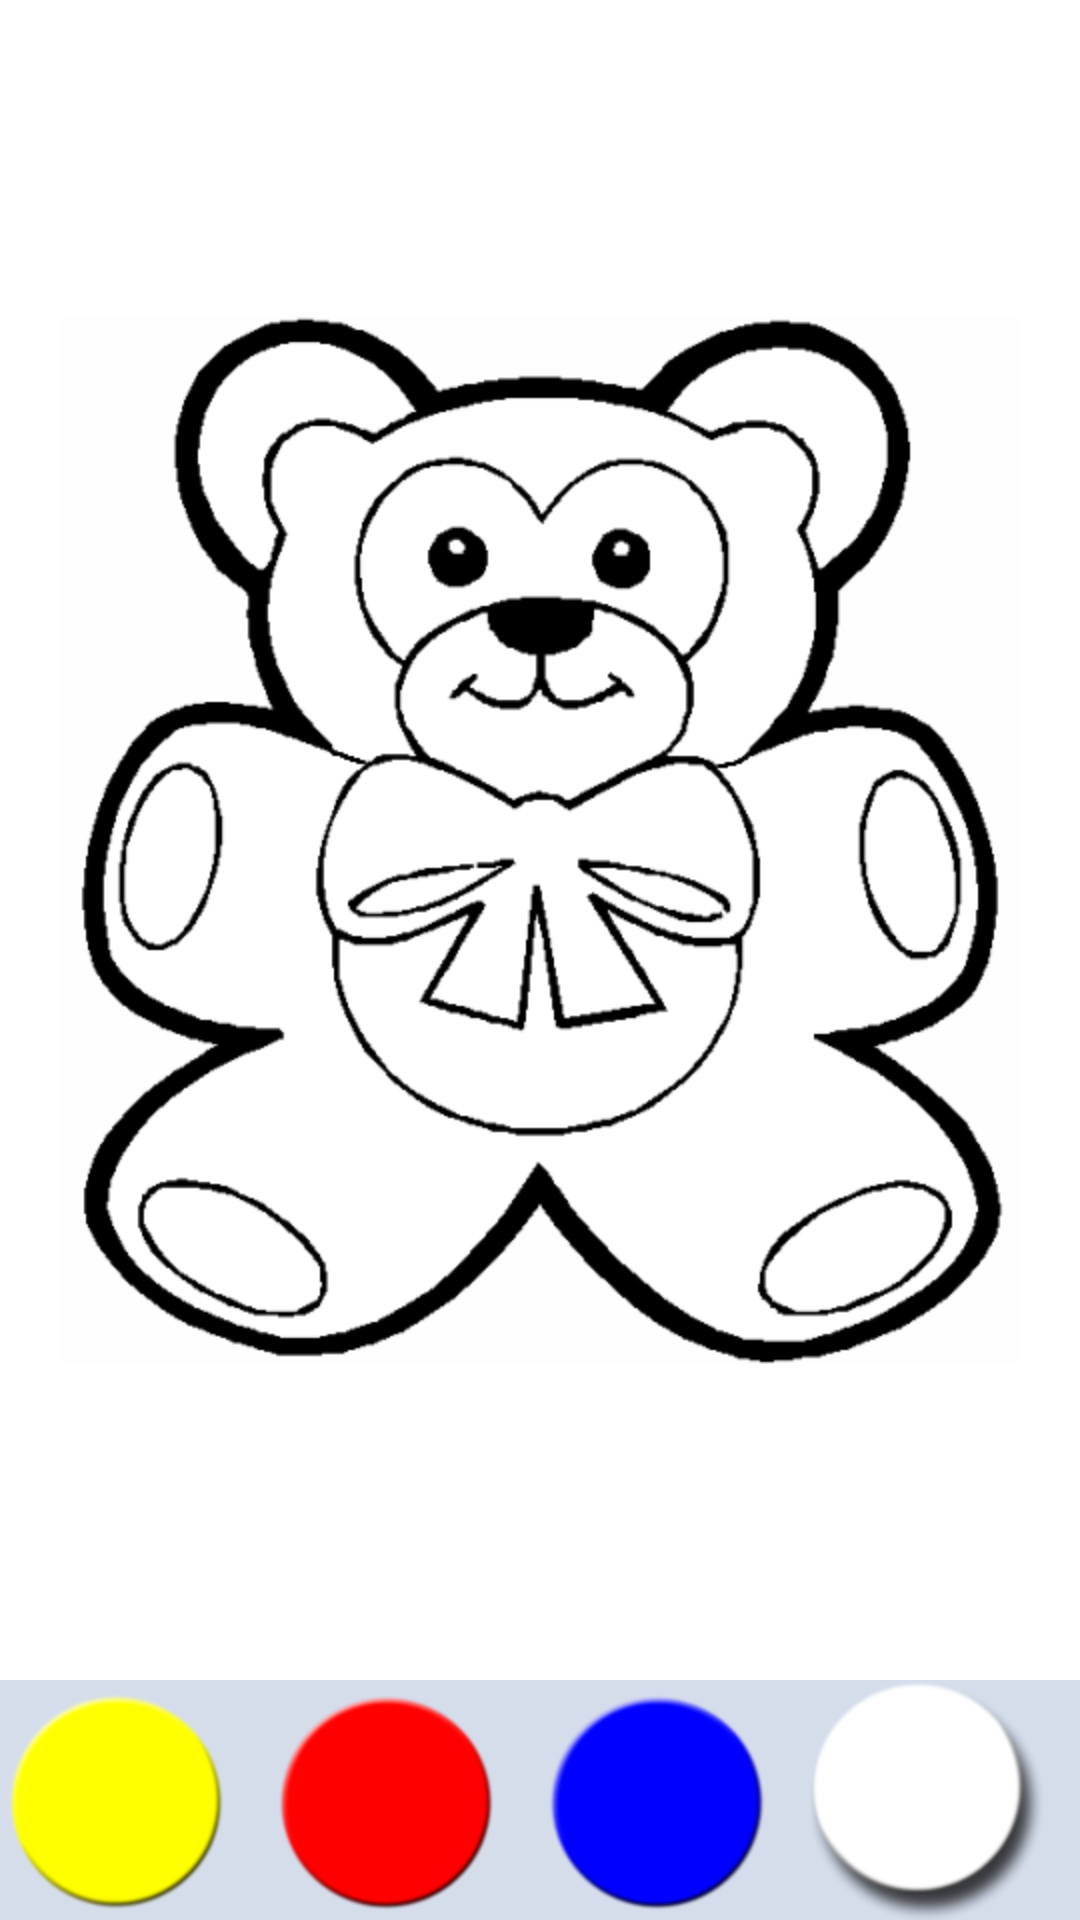

Produce the Android XML layout that renders to this screen, including the resource entries it uses.
<!-- AndroidManifest.xml: fallback theme Theme.MaterialComponents.DayNight.NoActionBar -->
<!-- res/layout/activity_bear.xml -->
<?xml version="1.0" encoding="utf-8"?>
<LinearLayout xmlns:android="http://schemas.android.com/apk/res/android"
	android:layout_width="fill_parent" android:layout_height="fill_parent"
	android:background="@color/background1" android:orientation="vertical">
	<ImageView android:layout_width="wrap_content" android:id="@+id/iv_coloring_figure"
		android:layout_height="wrap_content" android:src="@drawable/bear"
		android:background="@color/background1" android:layout_gravity="center"
		android:scaleType="centerInside" android:adjustViewBounds="true" android:layout_weight="1.0" />
	<LinearLayout android:layout_width="fill_parent"
		android:layout_height="wrap_content" android:background="@color/background2"
		android:orientation="horizontal" android:gravity="center">
		<include layout="@layout/fragment_color_palette" />
	</LinearLayout>
</LinearLayout>
<!-- res/layout/fragment_color_palette.xml (included above) -->
<?xml version="1.0" encoding="utf-8"?>
<merge xmlns:android="http://schemas.android.com/apk/res/android">
	<RadioGroup android:id="@+id/rg_colors"
		android:checkedButton="@+id/btn_white" android:layout_height="wrap_content"
		android:layout_width="fill_parent" android:orientation="horizontal">
		<RadioButton android:id="@+id/btn_yellow" style="@style/ColorButton"
			android:button="@drawable/btn_yellow" />
		<RadioButton android:id="@+id/btn_red" style="@style/ColorButton"
			android:button="@drawable/btn_red" />
		<RadioButton android:id="@+id/btn_blue" style="@style/ColorButton"
			android:button="@drawable/btn_blue" />
		<RadioButton android:id="@+id/btn_white" style="@style/ColorButton"
			android:button="@drawable/btn_white" />
	</RadioGroup>
</merge>
<!-- resources referenced by this layout -->
<resources>
  <color name="background1">#ffffffff</color>
  <color name="background2">#ffd5ddeb</color>
  <!-- drawable bear: png bitmap (drawable-hdpi, 47938 bytes) -->
  <!-- drawable btn_blue (drawable) -->
  <?xml version="1.0" encoding="utf-8"?>
  <selector xmlns:android="http://schemas.android.com/apk/res/android">
  	<item android:state_checked="true" android:drawable="@drawable/btn_blue_pressed"/>
      <item android:state_pressed="true" android:drawable="@drawable/btn_blue_pressed"/>
      <item android:state_focused="true" android:drawable="@drawable/btn_blue_pressed"/>
      <item android:drawable="@drawable/btn_blue_default"/>
  </selector>
  <!-- drawable btn_red (drawable) -->
  <?xml version="1.0" encoding="utf-8"?>
  <selector xmlns:android="http://schemas.android.com/apk/res/android">
  	<item android:state_checked="true" android:drawable="@drawable/btn_red_pressed"/>
      <item android:state_pressed="true" android:drawable="@drawable/btn_red_pressed"/>
      <item android:state_focused="true" android:drawable="@drawable/btn_red_pressed"/>
      <item android:drawable="@drawable/btn_red_default"/>
  </selector>
  <!-- drawable btn_white (drawable) -->
  <?xml version="1.0" encoding="utf-8"?>
  <selector xmlns:android="http://schemas.android.com/apk/res/android">
      <item android:state_checked="true" android:drawable="@drawable/btn_white_pressed"/>
      <item android:state_pressed="true" android:drawable="@drawable/btn_white_pressed"/>
      <item android:state_focused="true" android:drawable="@drawable/btn_white_pressed"/>
      <item android:drawable="@drawable/btn_white_default"/>
  </selector>
  <!-- drawable btn_yellow (drawable) -->
  <?xml version="1.0" encoding="utf-8"?>
  <selector xmlns:android="http://schemas.android.com/apk/res/android">
  	<item android:state_checked="true" android:drawable="@drawable/btn_yellow_pressed"/>
      <item android:state_pressed="true" android:drawable="@drawable/btn_yellow_pressed"/>
      <item android:state_focused="true" android:drawable="@drawable/btn_yellow_pressed"/>
      <item android:drawable="@drawable/btn_yellow_default"/>
  </selector>
  <style name="ColorButton" parent="@style/Text">
          <item name="android:layout_width">wrap_content</item>
          <item name="android:layout_height">wrap_content</item>
          <item name="android:layout_weight">1</item>
          <item name="android:gravity">center</item>
          <item name="android:background">@null</item>
          <item name="android:textColor">@color/foreground1</item>
      </style>
  <!-- drawable btn_blue_pressed: png bitmap (drawable-hdpi, 11961 bytes) -->
  <!-- drawable btn_blue_default: png bitmap (drawable-hdpi, 8291 bytes) -->
  <!-- drawable btn_red_pressed: png bitmap (drawable-hdpi, 11994 bytes) -->
  <!-- drawable btn_red_default: png bitmap (drawable-hdpi, 8260 bytes) -->
  <!-- drawable btn_white_pressed: png bitmap (drawable-hdpi, 11108 bytes) -->
  <!-- drawable btn_white_default: png bitmap (drawable-hdpi, 7541 bytes) -->
  <!-- drawable btn_yellow_pressed: png bitmap (drawable-hdpi, 12170 bytes) -->
  <!-- drawable btn_yellow_default: png bitmap (drawable-hdpi, 8440 bytes) -->
  <style name="Text">
          <item name="android:textSize">@dimen/text_size_medium</item>
          <item name="android:textStyle">bold</item>
  	</style>
  <color name="foreground1">#ff355689</color>
  <dimen name="text_size_medium">18sp</dimen>
</resources>
